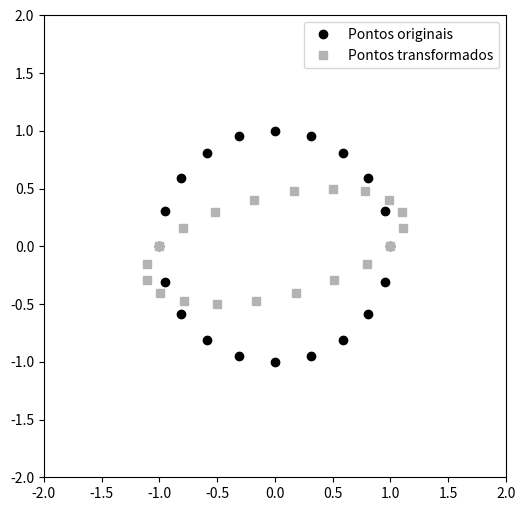

Generate this figure with matplotlib:
import matplotlib.pyplot as plt
import numpy as np

# Matriz de transformação
T = np.array([[1,.5], [0,.5]])


# Define o conjunto de pontos do círculo
theta = np.linspace(0,2*np.pi-2*np.pi/20,20)
pontos_originais = np.vstack( (np.cos(theta),np.sin(theta)) )



# Aplicada a tranformação do pontos originais com base na matriz de transformação
pontos_transformados = T @ pontos_originais

print(len(pontos_transformados[0]), len(pontos_transformados[1]))

# Plota os pontos no gráfico
plt.figure(figsize=(6,6))
plt.plot(pontos_originais[0,:],pontos_originais[1,:],'ko',label='Pontos originais')
plt.plot(pontos_transformados[0,:],pontos_transformados[1,:],'s', color=[.7,.7,.7],label='Pontos transformados')

plt.axis('square')
plt.xlim([-2,2])
plt.ylim([-2,2])
plt.legend()
#plt.savefig('Figure_07_08.png',dpi=300)
plt.show()